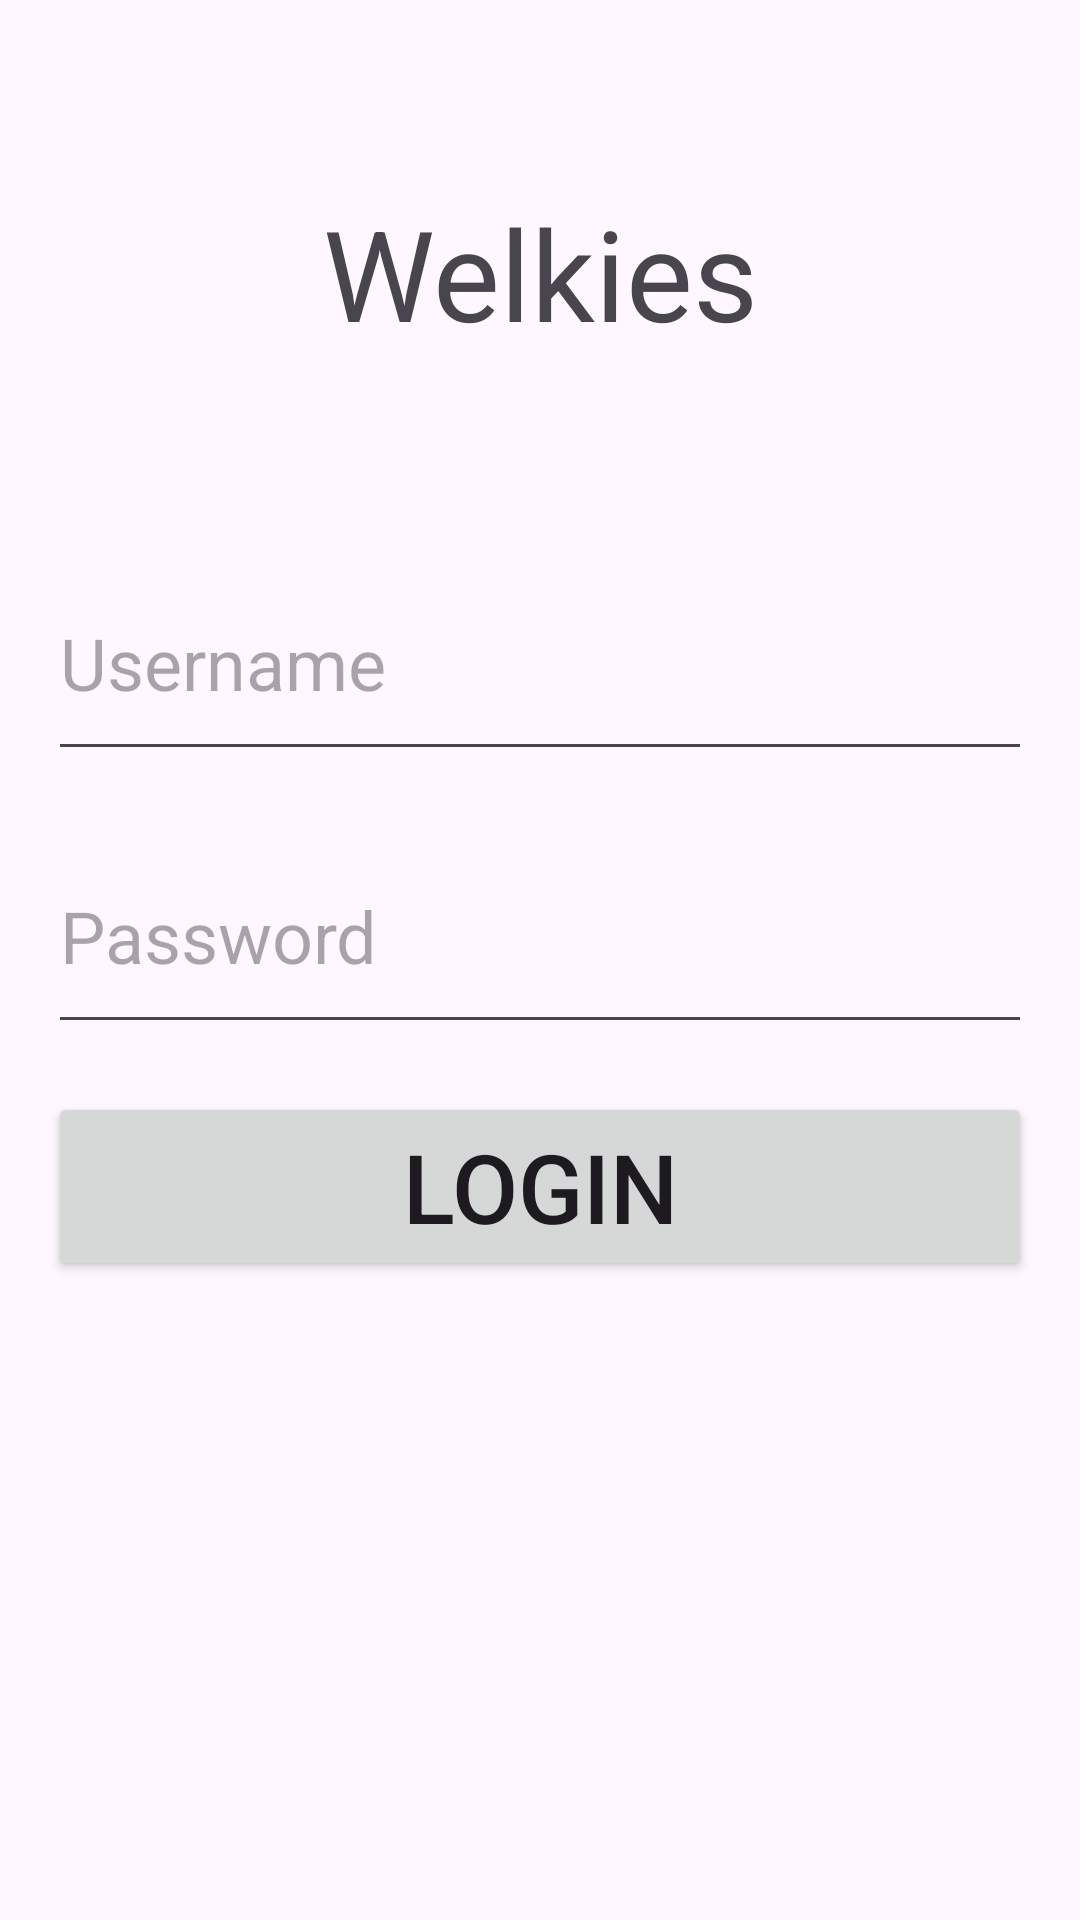

Reconstruct the res/layout file that produces this screen, plus the resources it refers to.
<!-- AndroidManifest.xml: application theme Theme.GymLogSP -->
<!-- res/layout/activity_login.xml -->
<?xml version="1.0" encoding="utf-8"?>
<androidx.constraintlayout.widget.ConstraintLayout xmlns:android="http://schemas.android.com/apk/res/android"
    xmlns:app="http://schemas.android.com/apk/res-auto"
    xmlns:tools="http://schemas.android.com/tools"
    android:id="@+id/main"
    android:layout_width="match_parent"
    android:layout_height="match_parent"
    tools:context=".LoginActivity">
<TextView
    android:layout_width="match_parent"
    android:layout_height="150dip"
    android:id="@+id/titleLoginTextView"
    android:textSize="42sp"
    android:text="Welkies"
    android:gravity="center"
    android:layout_margin="16dp"
    app:layout_constraintTop_toTopOf="parent"
    app:layout_constraintStart_toStartOf="parent"
    app:layout_constraintEnd_toEndOf="parent"
    />
<EditText
    android:layout_width="match_parent"
    android:layout_height="75dp"
    android:layout_margin="16dp"
    app:layout_constraintTop_toBottomOf="@+id/titleLoginTextView"
    android:hint="Username"
    android:inputType="text"
    app:layout_constraintStart_toStartOf="parent"
    app:layout_constraintEnd_toEndOf="parent"
    android:id="@+id/userNameLoginTextView"
    android:textSize="24sp"
    />
    <EditText
        android:layout_width="match_parent"
        android:layout_height="75dp"
        android:layout_margin="16dp"
        app:layout_constraintTop_toBottomOf="@+id/userNameLoginTextView"
        android:hint="Password"
        app:layout_constraintStart_toStartOf="parent"
        app:layout_constraintEnd_toEndOf="parent"
        android:id="@+id/passwordLoginTextView"
        android:textSize="24sp"
        android:inputType="textPassword"
        />
    <Button
        android:layout_width="match_parent"
        android:layout_height="wrap_content"
        app:layout_constraintTop_toBottomOf="@+id/passwordLoginTextView"
        android:id="@+id/loginButton"
        android:layout_margin="16dp"
        android:text="Login"
        android:textSize="32sp"
        app:layout_constraintStart_toStartOf="parent"
        app:layout_constraintEnd_toEndOf="parent"
        />


</androidx.constraintlayout.widget.ConstraintLayout>
<!-- resources referenced by this layout -->
<resources>
  <style name="Theme.GymLogSP" parent="Base.Theme.GymLogSP" />
  <style name="Base.Theme.GymLogSP" parent="Theme.Material3.DayNight.NoActionBar">
          
          
      </style>
</resources>
